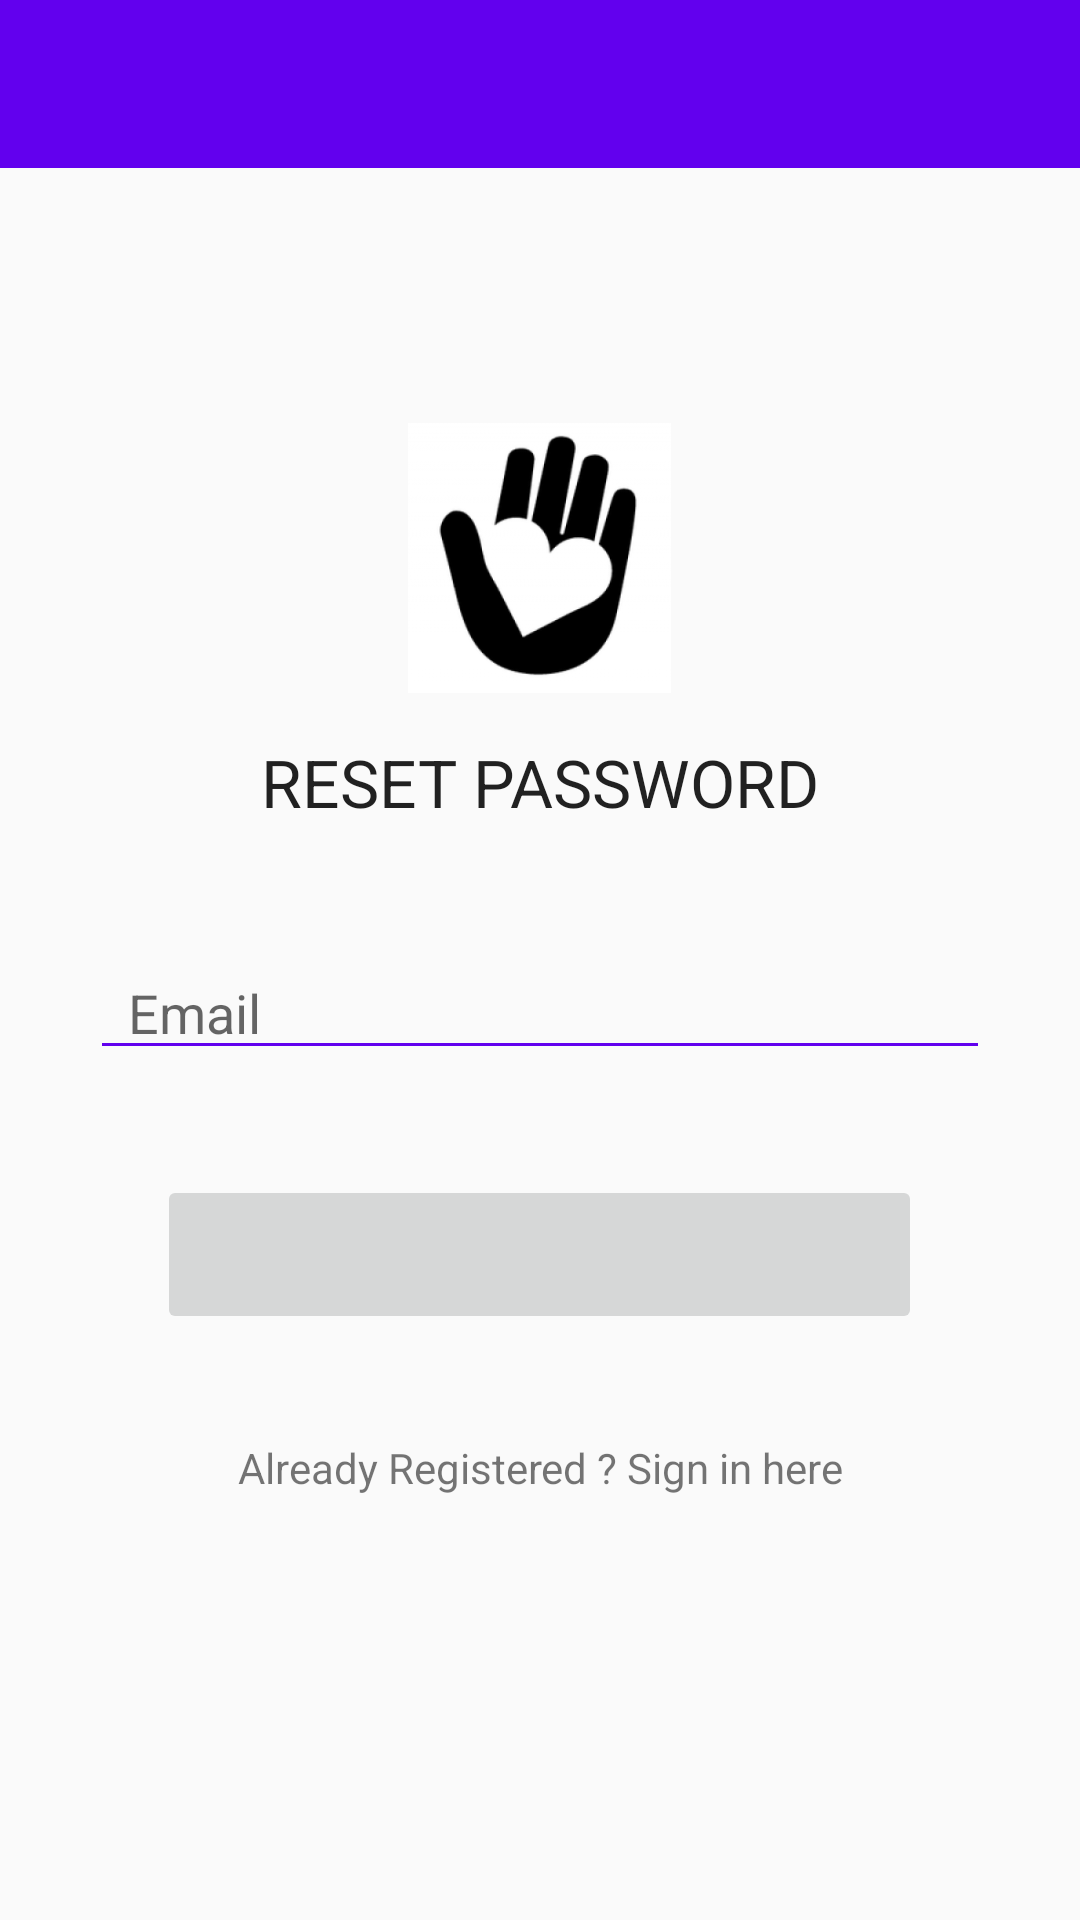

The Android layout XML behind this screen, and the referenced resources:
<!-- AndroidManifest.xml: application theme AppTheme -->
<!-- res/layout/reset_password.xml -->
<?xml version="1.0" encoding="utf-8"?>
<RelativeLayout xmlns:android="http://schemas.android.com/apk/res/android"
    android:layout_width="match_parent"
    android:layout_height="match_parent">

    <android.support.v7.widget.Toolbar
        android:id="@+id/toolbar"
        android:layout_width="match_parent"
        android:layout_height="?attr/actionBarSize"
        android:background="@color/colorPrimary"
        android:theme="@style/ThemeOverlay.AppCompat.Dark.ActionBar" />

    <LinearLayout
        android:id="@+id/linearLayout"
        android:layout_width="match_parent"
        android:layout_height="wrap_content"
        android:layout_centerHorizontal="true"
        android:layout_centerVertical="true"
        android:orientation="vertical"
        android:weightSum="1">

        <ImageView
            android:id="@+id/imageView"
            android:layout_width="111dp"
            android:layout_height="90dp"
            android:layout_gravity="center"
            android:layout_margin="15dp"
            android:layout_weight="0.09"
            android:src="@drawable/help" />

        <TextView
            android:id="@+id/textView"
            android:layout_width="match_parent"
            android:layout_height="wrap_content"
            android:layout_centerHorizontal="true"
            android:layout_marginBottom="25dp"
            android:layout_weight="0.18"
            android:ems="24"
            android:text="RESET PASSWORD"
            android:textAlignment="center"
            android:textAppearance="?android:attr/textAppearanceLarge" />

        <EditText
            android:id="@+id/editResetEmail"
            android:layout_width="300dp"
            android:layout_height="wrap_content"
            android:layout_gravity="center"
            android:layout_margin="15dp"
            android:backgroundTint="@color/colorPrimary"
            android:drawableLeft="@drawable/email"
            android:hint="  Email"
            android:inputType="textEmailAddress" />

        <ImageButton
            android:id="@+id/buttonResetPass"
            android:layout_width="255dp"
            android:layout_height="53dp"
            android:layout_gravity="center"
            android:layout_margin="20dp"
            android:src="@drawable/reset_password" />

        <TextView
            android:id="@+id/textViewReset"
            android:layout_width="match_parent"
            android:layout_height="wrap_content"
            android:layout_margin="15dp"
            android:text="Already Registered ? Sign in here"
            android:textAlignment="center" />

    </LinearLayout>


</RelativeLayout>
<!-- resources referenced by this layout -->
<resources>
  <!-- drawable help: png bitmap (drawable, 23735 bytes) -->
  <style name="AppTheme" parent="Theme.AppCompat.Light.DarkActionBar">
          
          <item name="colorPrimary">@color/colorPrimary</item>
          <item name="colorPrimaryDark">@color/colorPrimaryDark</item>
          <item name="colorAccent">@color/colorAccent</item>
      </style>
  <!-- not gathered from this repository: default colours our renderer supplied (Android Studio template values) -->
  <color name="colorPrimary">#FF6200EE</color>
  <color name="colorPrimaryDark">#FF3700B3</color>
  <color name="colorAccent">#FF03DAC5</color>
</resources>
